Labelled photos from "split_crops", an image-classification folder in jonginSeok/python.yolo. The possible labels are: bad broken large, bad broken small, bad contamination, bottle good.

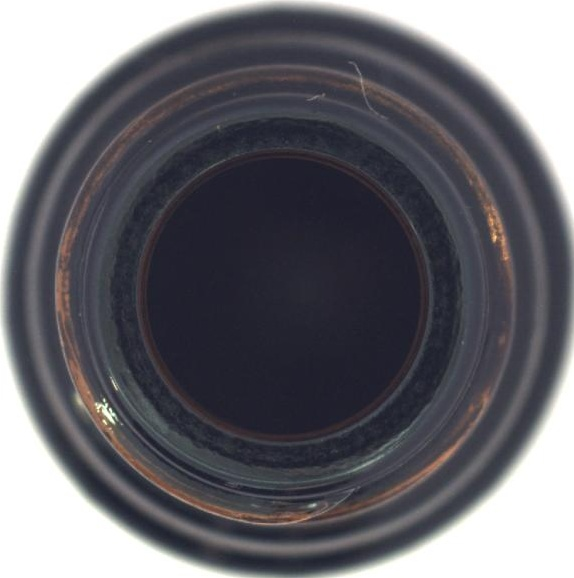
Label: bottle good

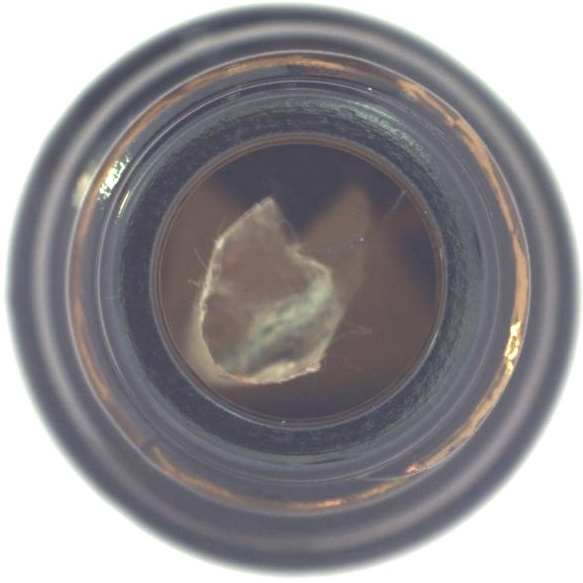
Label: bad contamination

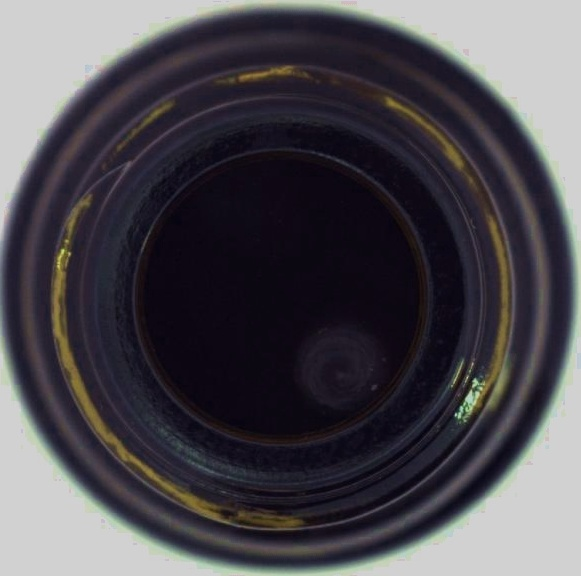
Label: bad contamination

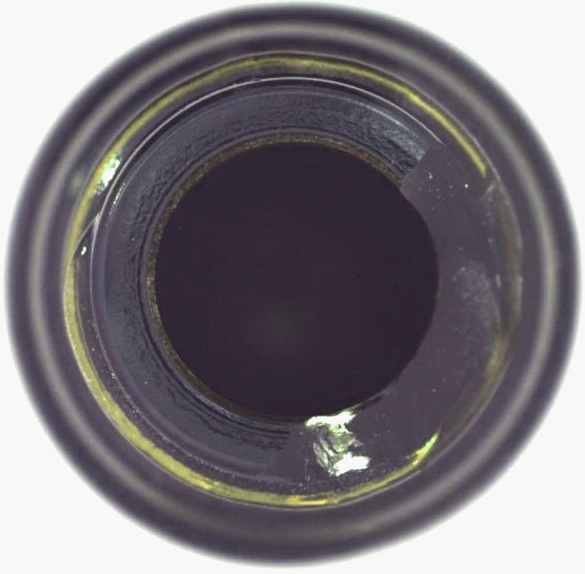
Label: bad broken large

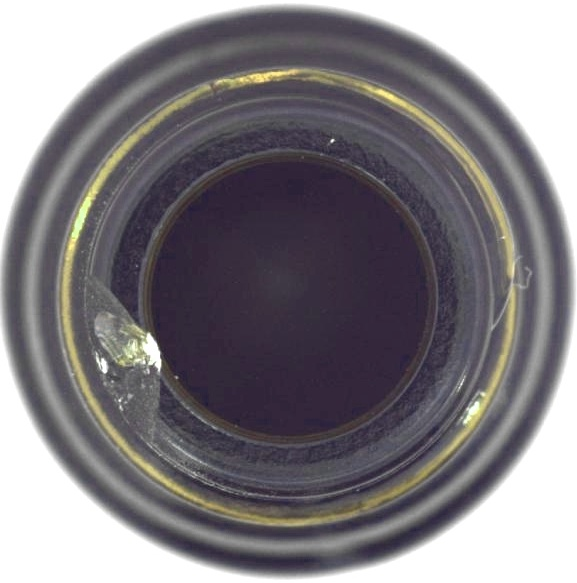
Label: bad broken small

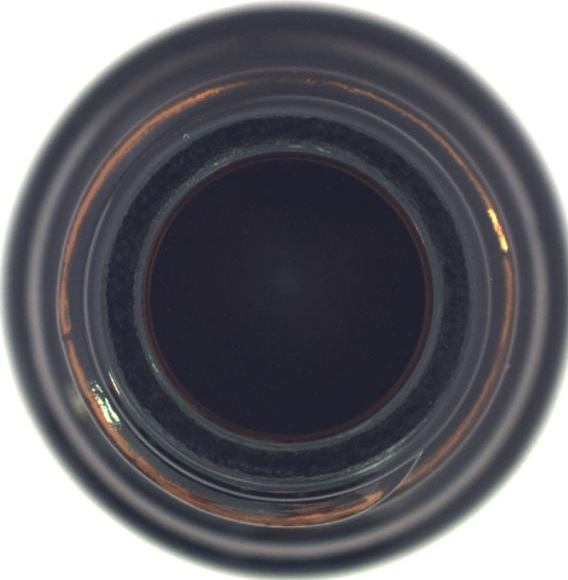
Label: bottle good
